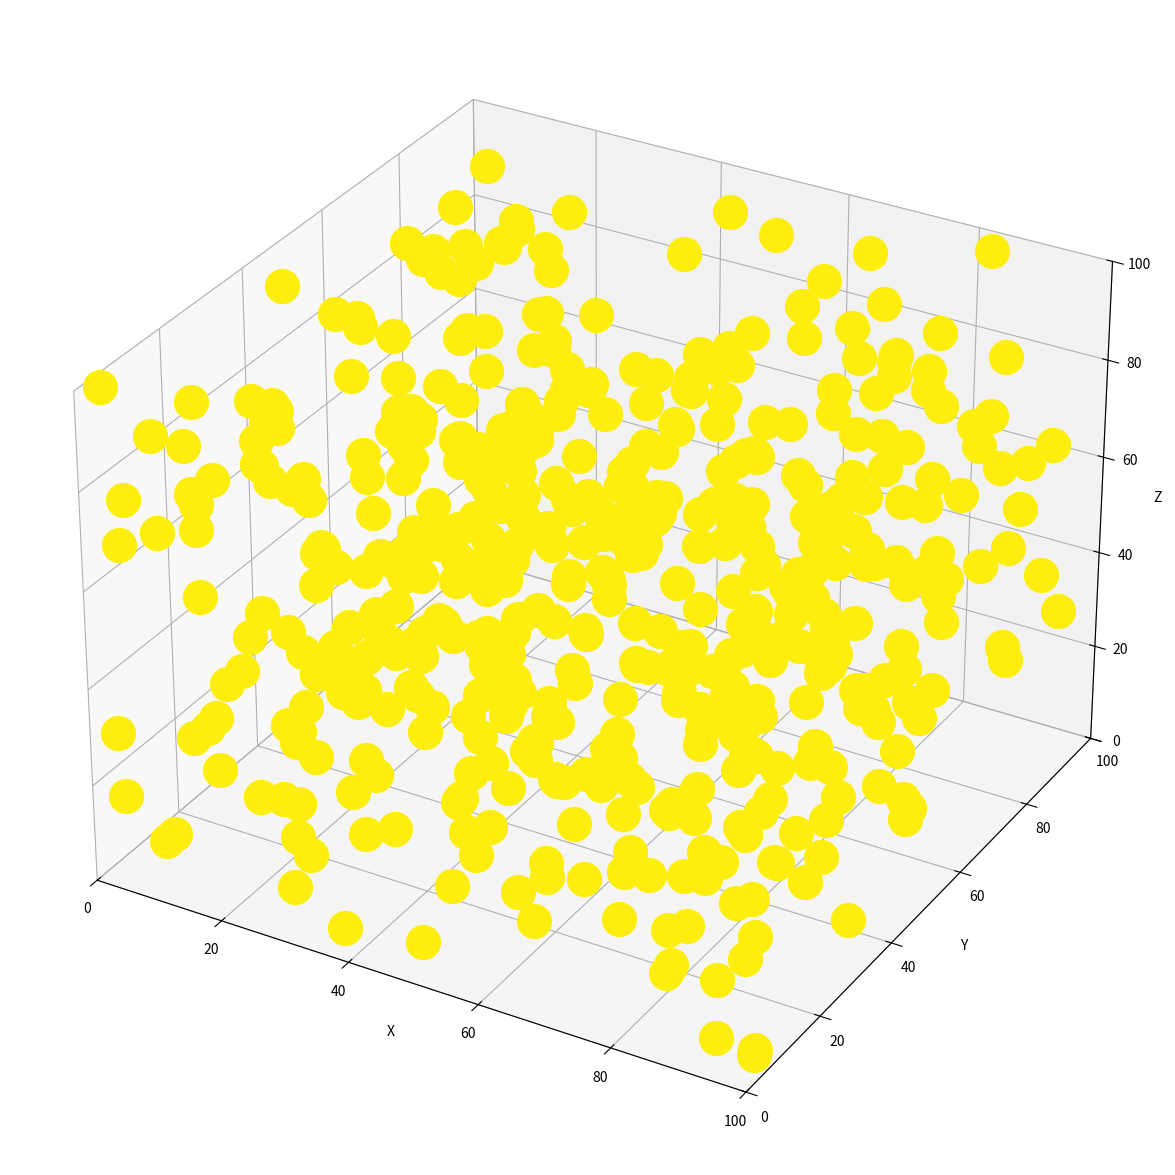

Reproduce this figure in Python. (Note: this script raises an exception after producing the figure.)
# -*- coding: utf-8 -*-
"""
Created on Mon Feb  8 21:15:34 2016

@author: ruslantrusewych

Night Light Simulation Version 2 

(Version 1 created a 100 x 100 x 100 numpy array to store values 
for the intensity at every point in the space. This is unnecessary since the only relevant points 
in the simualtion are the 200-400 {out of 1,000,000!} where objects are positioned!)
    
Gist of model:
Environment created by randomly positioning objects (from a uniform discrete distribution),and 
initializing object parameters from the normal distribution given the model parameters.
Each iteration calculates the 'local' intensity at every object position and changes the state 
according to the sensitivity of the object. 

The simulation is not deterministic since each object's brightness is randomly generated at
each iteration. 

"""

import numpy as np
import scipy.spatial.distance
from random import *
import matplotlib.pyplot as plt
from mpl_toolkits.mplot3d import Axes3D
from operator import add
#import time
from itertools import repeat 
import pandas as pd
#import collections
import matplotlib.cm as cm

class Env():
    def __init__(self, num = 250, size = 100, bm = 30.0, bsd = 3.0, sm = 35.0, ssd = 3.0):
        self.num = num      # Number of Objects to be initialized, default is 250.
        self.size = size    # Size of dimension for discretized 3D space, default is 100. Higher dims
                            # could potential create more precise models. 
        self.bm = bm        # Mean for Object's brightness, defualt is 30.
        self.bsd = bsd      # Standard Deviation for Object's brightness, default is 3.
        self.sm = sm        # Mean for Object's sensitivity (The threshold for turning off.) Defualt is 35.
        self.ssd = ssd      # Standard Deviation for Object's sensitivity, default is 3
        self.data = self.initData()                     # Initializes the (majority) of the model: see method comments.
        self.distMatrix = np.zeros([self.num,self.num]) # Initializes the 2D matrix of distnaces between all objects in model.
        self.getDist()      # Pouplates distMatrix with values.
        self.stateHistory = [] # Initalizes the list that records the states of each object at each iteration.
       
    def __str__(self):
        print(self.data)        
        return ""

    def initData(self): # Method to initalize model.
        d = {
            'Position'  : pd.Series(np.random.randint(0,self.size,3)    for i in range(self.num)),  # Position vector: Uniform random.
            'Bright'    : pd.Series(np.random.normal(self.bm,self.bsd)  for i in range(self.num)),  # Brightness: Normal with parameters: bm, bsd.
            'Sense'     : pd.Series(np.random.normal(self.sm,self.ssd)  for i in range(self.num)),  # Sensitivity: Normal with parameters: sm, ssd.
            'Local'     : pd.Series(np.repeat(0.0,self.num)),   # Initializes the Local variable which stores the current brightness at every Object's position.
            'State'     : pd.Series(np.repeat(1,self.num)),     # State = 0 if Object is off, 1 if Object is on.
            'Activity'  : pd.Series(np.repeat(0,self.num))      # Records how long an Object has been on for color coding plotting.
            }
        df = pd.DataFrame(d) # Combines attributes into a pandas DataFrame.
        return df
     
    def getDist(self):  # Creates 2D matrix of distances between all Objects using cdist. Remarkably fast.
        self.distMatrix = scipy.spatial.distance.cdist(self.data.Position.tolist(), self.data.Position.tolist(), 'euclidean')
        self.distMatrix[self.distMatrix == 0] = 1 # Sets distance from Object to itself as 1, avoids division by zero and "normalizes" brightness.
      
    def plotStars(self, index): # Method to plot each state. Explicit for loop adds subplot for each Object. (Slowest aspect of simulation.)
        fig = plt.figure(figsize=(15,15))
        ax = fig.add_subplot(111, projection='3d')
        mymap = np.array(['#FDEE0D', '#EE9C1C', '#E05E2A', '#D2363C', '#C43F71', '#B64794', '#A64DA8', '#80519A', '#66548C']) # Colormap for coloring objects based on activity.
        for idx, row in self.data.iterrows():
            if row['State'] == 1:             
                ax.scatter(row['Position'][0], row['Position'][1], row['Position'][2], c=mymap[row['Activity']], edgecolor=mymap[row['Activity']], marker='o', s=500, depthshade=True, linewidth=3)
        ax.set_xlim3d([0,self.size])
        ax.set_ylim3d([0,self.size])
        ax.set_zlim3d([0,self.size])
        ax.set_xlabel('X')
        ax.set_ylabel('Y')
        ax.set_zlabel('Z')
        fig.savefig('images/test' + str(index) + '.png',bbox_inches='tight')        

    def updateEnv(self): # First step in simulation: Calculate intensity matrix brightness/distance^2 and sums of for each star
                         # to calculate local intensity at each Object's location.
        new = (1 / (self.distMatrix*self.distMatrix) * np.array(test.data.Bright)[:, np.newaxis])
        for i in range(self.num):
            self.data.set_value(i,'Local', sum(new[:,i]))

    def updateStates(self): # If Intensity is greater than Object's sensitivity, Object turns off. And vice vera. Activity is recorded.
        for idx, row in self.data.iterrows():
            if row['Local'] > row['Sense']:
                self.data.set_value(idx,'State', 0)
                self.data.set_value(idx,'Activity', 0)                
            elif row['Local'] < row['Sense'] and row['State'] == 0:
                self.data.set_value(idx,'State', 1)
                self.data.set_value(idx,'Activity', 0)             
            if row['State'] == 1 and row['Activity'] == 0: self.data.set_value(idx,'Activity',1) 
            elif row['State'] == 1 and row['Activity'] == 1: self.data.set_value(idx,'Activity',2)
            elif row['State'] == 1 and row['Activity'] == 2: self.data.set_value(idx,'Activity',3)              
            elif row['State'] == 1 and row['Activity'] == 3: self.data.set_value(idx,'Activity',4) 
            elif row['State'] == 1 and row['Activity'] == 4: self.data.set_value(idx,'Activity',5)
            elif row['State'] == 1 and row['Activity'] == 5: self.data.set_value(idx,'Activity',6) 
            elif row['State'] == 1 and row['Activity'] == 6: self.data.set_value(idx,'Activity',7) 
            elif row['State'] == 1 and row['Activity'] == 7: self.data.set_value(idx,'Activity',8)                 
                     
    def recordStates(self): # Records a list of state values and appends to stateHisotry.
        temp = []
        for idx,row in self.data.iterrows():
            temp.append(row['State'])
        self.stateHistory.append(temp)
        
    def updateBright(self): # Method for changing each Object's brightness at each iteration. Produces stochastic, dynamic model.
                            # Without, system enters equilibrium: chess stale mate.
        for idx,row in self.data.iterrows():
            self.data.set_value(idx,'Bright',np.random.normal(self.bm,self.bsd))
            
    def findEquilibrium(self): # Checks for the first time oscillating states are repeated.
        for x in range(3,len(test.stateHistory)):
            if self.stateHistory[x] == self.stateHistory[x-2] and self.stateHistory[x-1] == self.stateHistory[x-3]:
                return x
#==============================================================================
#         eq = collections.Counter(self.stateHistory)
#         return eq
#         
#==============================================================================





#==============================================================================
# testing (will make into __main__ loop eventually)        
#==============================================================================
test = Env(num = 500, size = 100, bm = 30.0, bsd = 3.0, sm = 36.0, ssd = 3.0)
print('\n',test)
for x in range(10):
    print('Iteration %i' % x)
    test.plotStars(x)
    test.updateEnv()
    test.updateStates()
    test.recordStates()
    test.updateBright()

test.findEquilibrium()

#==============================================================================
# will make this into inferential method
#==============================================================================
numOn = []
for x in range(len(test.stateHistory)):
    numOn.append(sum(test.stateHistory[x]))
print(numOn)
numOn = pd.DataFrame(numOn)
print(numOn.mean(),numOn.std())
numOn.hist()

#==============================================================================
# Pandas DF calls for reference (I forget)
# for idx, row in df.iterrows():
#     print(row['Bright'])
# df.set_value(0,'Bright',99)
# print('\n', df[df.bright < 8])
# 
#==============================================================================
 
 
